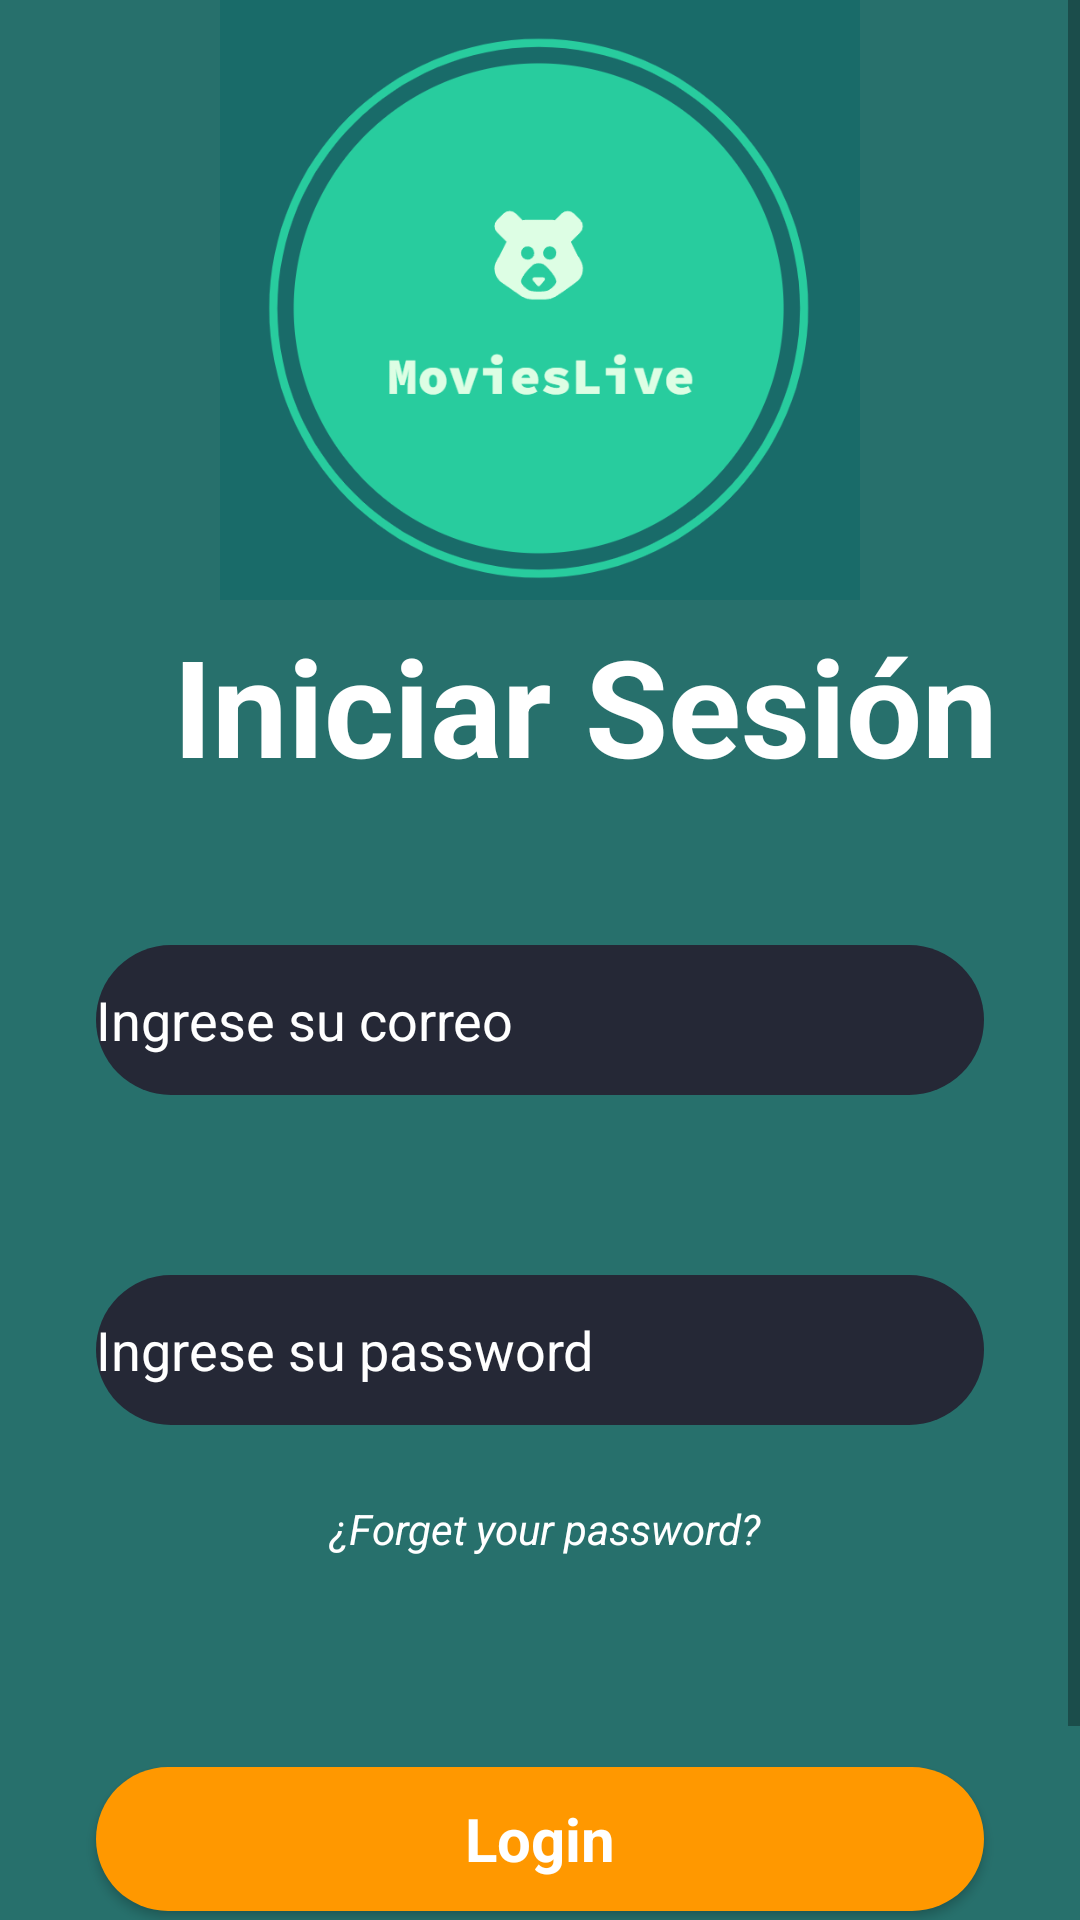

Reconstruct the res/layout file that produces this screen, plus the resources it refers to.
<!-- AndroidManifest.xml: application theme Theme.Movies_app_dc -->
<!-- res/layout/activity_login.xml -->
<?xml version="1.0" encoding="utf-8"?>
<androidx.constraintlayout.widget.ConstraintLayout xmlns:android="http://schemas.android.com/apk/res/android"
    xmlns:app="http://schemas.android.com/apk/res-auto"
    xmlns:tools="http://schemas.android.com/tools"
    android:layout_width="match_parent"
    android:layout_height="match_parent"
    android:background="@color/main_color"
    tools:context=".ui.activities.LoginActivity">

    <ScrollView
        android:layout_width="match_parent"
        android:layout_height="match_parent">

        <LinearLayout
            android:layout_width="match_parent"
            android:layout_height="wrap_content"
            android:orientation="vertical">

            <ImageView
                android:id="@+id/imageView3"
                android:layout_width="match_parent"
                android:layout_height="200dp"
                android:src="@drawable/logomovies" />

            <TextView
                android:id="@+id/textView"
                android:layout_width="match_parent"
                android:layout_height="wrap_content"
                android:layout_marginStart="30dp"
                android:layout_marginTop="5dp"
                android:gravity="center"
                android:text="Iniciar Sesión"
                android:textColor="@color/white"
                android:textSize="45sp"
                android:textStyle="bold" />

            <EditText
                android:id="@+id/editxtCorreo"
                android:layout_width="match_parent"
                android:layout_height="50dp"
                android:layout_marginStart="32dp"
                android:layout_marginTop="50dp"
                android:layout_marginEnd="32dp"
                android:background="@drawable/editext_backgroud"
                android:ems="10"
                android:hint="Ingrese su correo"
                android:inputType="text"
                android:textColor="@color/white"
                android:textColorHint="@color/white" />

            <EditText
                android:id="@+id/editxtContrasenia"
                android:layout_width="match_parent"
                android:layout_height="50dp"
                android:layout_marginStart="32dp"
                android:layout_marginTop="60dp"
                android:layout_marginEnd="32dp"
                android:background="@drawable/editext_backgroud"
                android:ems="10"
                android:hint="Ingrese su password"
                android:inputType="textPassword"
                android:textColor="@color/white"
                android:textColorHint="@color/white" />

            <TextView
                android:id="@+id/textView2"
                android:layout_width="match_parent"
                android:layout_height="wrap_content"
                android:layout_marginTop="25dp"
                android:gravity="center"
                android:text=" ¿Forget your password?"
                android:textColor="@color/white"
                android:textStyle="italic" />

            <androidx.appcompat.widget.AppCompatButton
                android:id="@+id/btnInicio"
                style="@android:style/Widget.Button"
                android:layout_width="match_parent"
                android:layout_height="wrap_content"
                android:layout_marginStart="32dp"
                android:layout_marginTop="70dp"
                android:layout_marginEnd="32dp"
                android:background="@drawable/orange_btn_backgroud"
                android:text="Login"
                android:textColor="@color/white"
                android:textSize="20sp"
                android:textStyle="bold" />
            <TextView
                android:id="@+id/textView8"
                android:layout_width="match_parent"
                android:layout_height="wrap_content"
                android:layout_marginTop="25dp"
                android:gravity="center"
                android:text=" Don't have account"
                android:textColor="@color/white"
                android:textStyle="normal" />
            <TextView
                android:id="@+id/textView8"
                android:layout_width="match_parent"
                android:layout_height="wrap_content"
                android:layout_marginTop="12dp"
                android:gravity="center"
                android:text="Registrer now"
                android:textColor="@color/white"
                android:textStyle="bold" />

        </LinearLayout>
    </ScrollView>
</androidx.constraintlayout.widget.ConstraintLayout>
<!-- resources referenced by this layout -->
<resources>
  <color name="main_color">#27706C</color>
  <color name="white">#FFFFFFFF</color>
  <!-- drawable editext_backgroud (drawable) -->
  <?xml version="1.0" encoding="utf-8"?>
  <selector xmlns:android="http://schemas.android.com/apk/res/android">
      <item>
          <shape>
              <solid android:color="@color/dark_blue"></solid>
              <corners android:radius="50sp"/>
  
          </shape>
      </item>
  </selector>
  <!-- drawable logomovies: png bitmap (drawable, 38030 bytes) -->
  <!-- drawable orange_btn_backgroud (drawable) -->
  <?xml version="1.0" encoding="utf-8"?>
  <selector xmlns:android="http://schemas.android.com/apk/res/android">
  <item>
      <shape android:shape="rectangle">
          <solid android:color="@color/orange"></solid>
          <corners android:radius="40dp"></corners>
      </shape></item>
  </selector>
  <style name="Theme.Movies_app_dc" parent="Base.Theme.Movies_app_dc" />
  <color name="dark_blue">#252836</color>
  <color name="orange">#FF9800</color>
  <style name="Base.Theme.Movies_app_dc" parent="Theme.MaterialComponents.DayNight.NoActionBar">
          
          
         <item name="colorPrimaryDark">@color/main_color</item>
      </style>
</resources>
